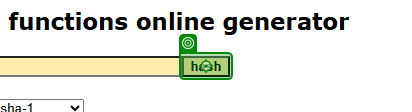
Workflow: InputClientInfo

Step 1 [try]: click on the text box 'hash' in window 'SHA1 online' (msedge.exe)

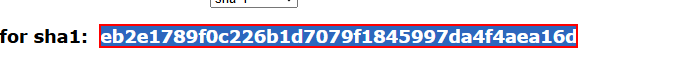
Step 2 [try]: find the element in window 'SHA1 online' (msedge.exe)
